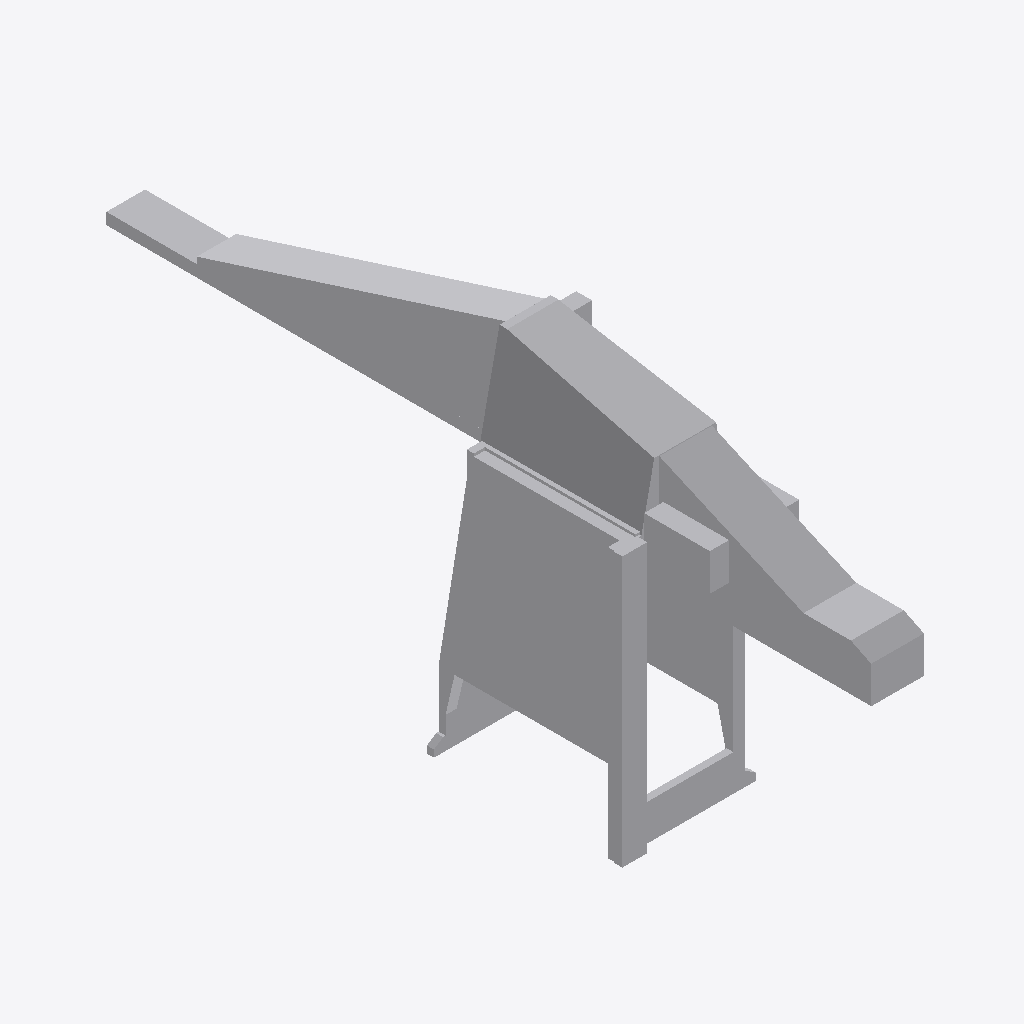
Isometric view of an IFC building model (IFC-SPF (STEP), schema IFC2X3, length unit metre), seen from the south-west, elements coloured by IFC class: 1 other element (light grey).
Extent 27.6 m × 150.5 m × 70.8 m (x, y, z). Elements (1): 1 IfcBuildingElementPart.

HEADER;
FILE_DESCRIPTION(('IFC 2x3 Building Model'),'2;1');
FILE_NAME('','2023-03-16T12:08:44',(''),(''),'','ASIFC - 3.4.0.1268','');
FILE_SCHEMA(('IFC2X3'));
ENDSEC;
DATA;
#7=IFCPROJECT('1G8NVtvHzDYgjYRropuZH1',#6,'PortDeBarcelona','',$,$,$,(#14),#8);
#20=IFCSITE('0JgHh0XTP4NwmEgwBrFgjz',#6,'PortDeBarcelona',$,$,#21,$,$,.ELEMENT.,(40,1,1,200000),(-105,-16,-58,-800000),0.0,'',$);
#1248=IFCBUILDINGELEMENTPART('0oY6DDTJv9r9JH46itACKJ',#6,'APBCN-LOG-OPR-Grua_Zemc71_LOD1','',$,#1249,#1254,$);
ENDSEC;
